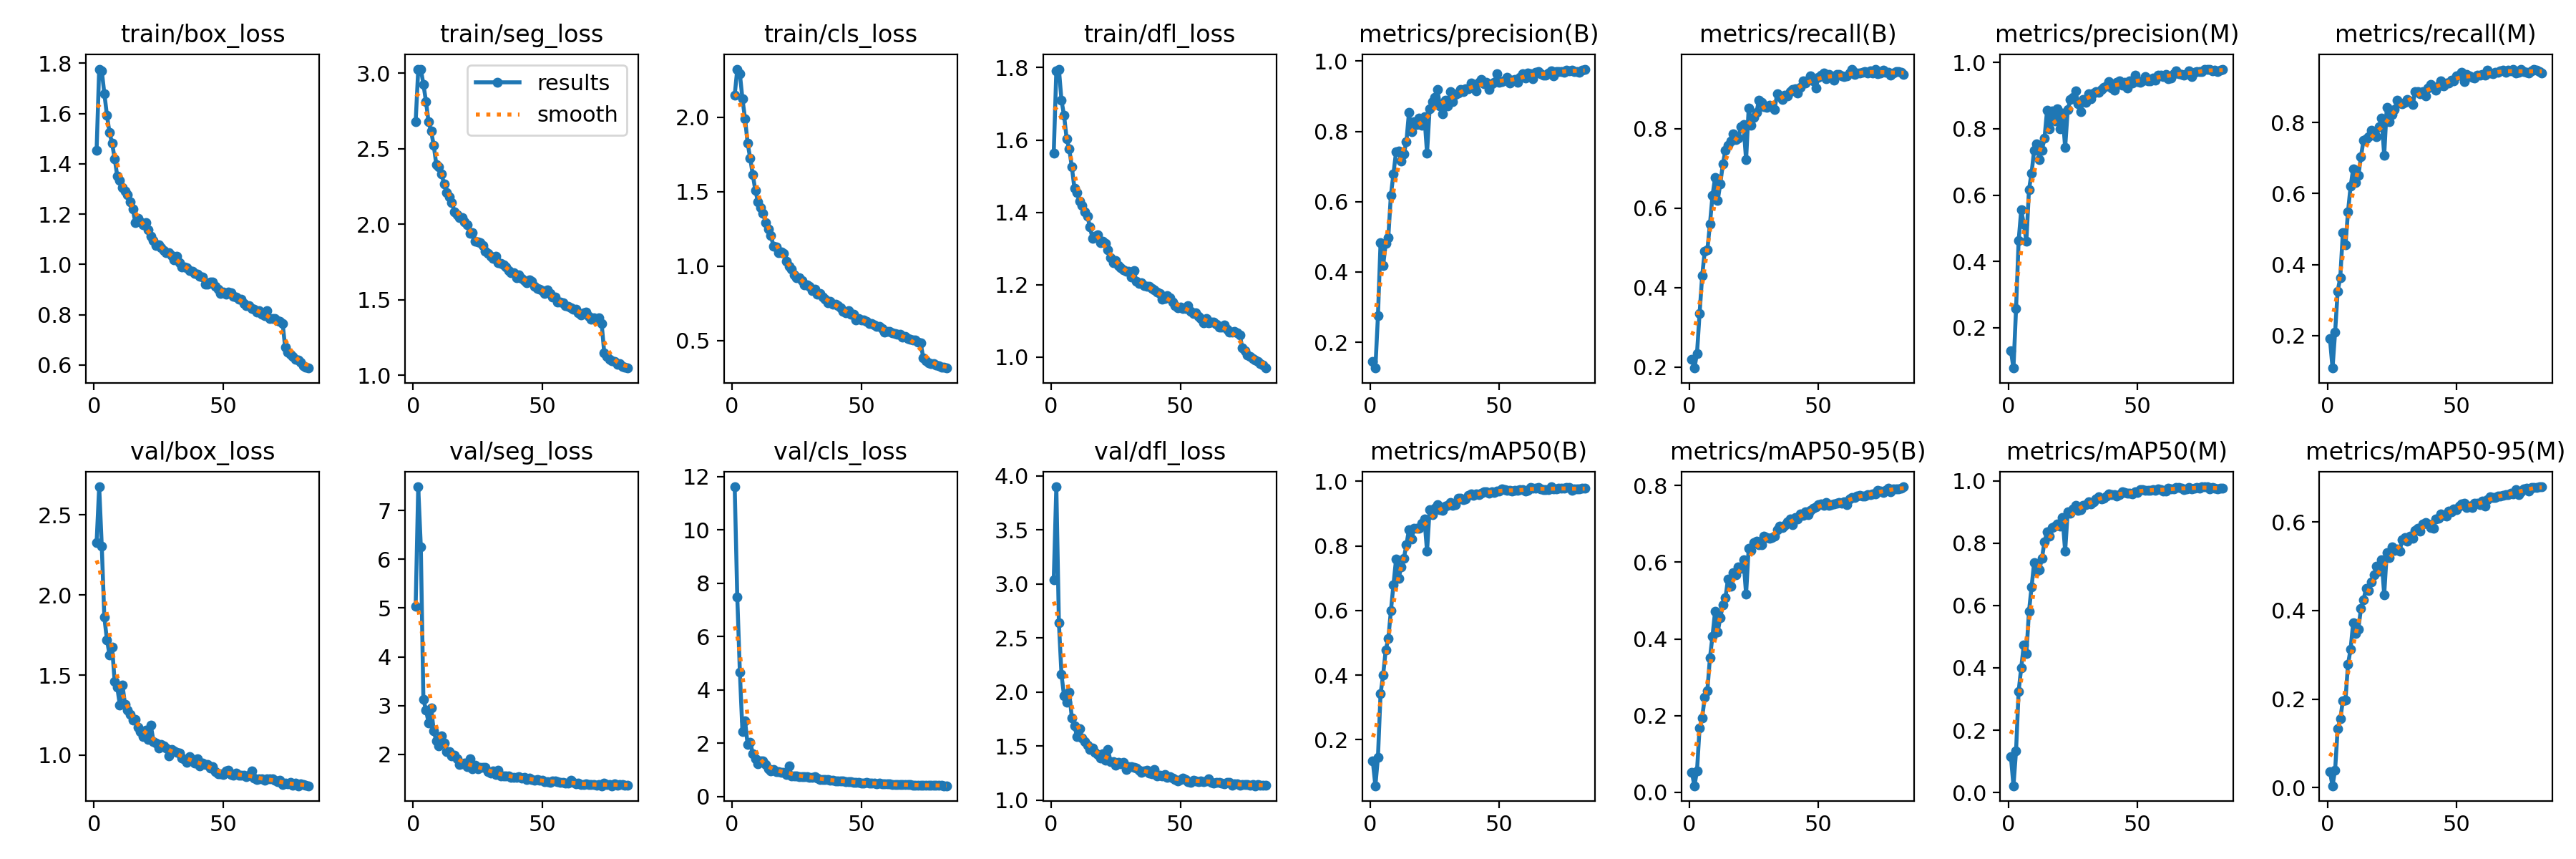

The data file committed next to this chart (first rows):
epoch, time, train/box_loss, train/seg_loss, train/cls_loss, train/dfl_loss, metrics/precision(B), metrics/recall(B), metrics/mAP50(B), metrics/mAP50-95(B), metrics/precision(M), metrics/recall(M), metrics/mAP50(M), metrics/mAP50-95(M), val/box_loss, val/seg_loss, val/cls_loss, val/dfl_loss, lr/pg0, lr/pg1, lr/pg2
1, 165.8, 1.455, 2.678, 2.148, 1.564, 0.1445, 0.2203, 0.1334, 0.05196, 0.1306, 0.1914, 0.1154, 0.03561, 2.328, 5.034, 11.62, 3.036, 0.0004738, 0.0004738, 0.0004738
2, 335.5, 1.777, 3.024, 2.323, 1.792, 0.1265, 0.1978, 0.05712, 0.01738, 0.07831, 0.1089, 0.02184, 0.00415, 2.676, 7.486, 7.478, 3.899, 0.0009388, 0.0009388, 0.0009388
3, 501.6, 1.77, 3.027, 2.293, 1.796, 0.2755, 0.235, 0.146, 0.05639, 0.2573, 0.2093, 0.1338, 0.03963, 2.305, 6.255, 4.679, 2.638, 0.001392, 0.001392, 0.001392
4, 669.3, 1.68, 2.928, 2.123, 1.709, 0.4827, 0.3355, 0.3418, 0.1685, 0.463, 0.3257, 0.3252, 0.1332, 1.86, 3.125, 2.44, 2.161, 0.001378, 0.001378, 0.001378
5, 835.7, 1.593, 2.813, 1.99, 1.667, 0.4172, 0.4299, 0.3998, 0.1945, 0.5549, 0.3636, 0.4003, 0.1549, 1.72, 2.915, 2.855, 1.962, 0.001361, 0.001361, 0.001361
6, 1004, 1.524, 2.678, 1.827, 1.604, 0.4808, 0.492, 0.4776, 0.2485, 0.5125, 0.4894, 0.4739, 0.1962, 1.627, 2.651, 1.952, 1.902, 0.001344, 0.001344, 0.001344
7, 1172, 1.482, 2.617, 1.723, 1.576, 0.498, 0.4948, 0.5121, 0.2648, 0.4614, 0.4552, 0.4462, 0.1973, 1.674, 2.958, 2.046, 1.996, 0.001327, 0.001327, 0.001327
8, 1338, 1.421, 2.521, 1.614, 1.526, 0.6185, 0.5597, 0.5987, 0.3503, 0.6162, 0.5492, 0.5808, 0.2788, 1.459, 2.484, 1.617, 1.76, 0.00131, 0.00131, 0.00131
9, 1504, 1.351, 2.396, 1.507, 1.467, 0.6792, 0.6322, 0.68, 0.4075, 0.6661, 0.6207, 0.6586, 0.3131, 1.423, 2.275, 1.428, 1.69, 0.001293, 0.001293, 0.001293
10, 1668, 1.335, 2.379, 1.433, 1.455, 0.7419, 0.6771, 0.7585, 0.4724, 0.736, 0.6694, 0.7379, 0.3726, 1.312, 2.18, 1.222, 1.587, 0.001276, 0.001276, 0.001276
11, 1834, 1.306, 2.335, 1.393, 1.43, 0.7445, 0.6189, 0.7005, 0.4172, 0.7547, 0.6307, 0.7092, 0.3484, 1.439, 2.387, 1.331, 1.658, 0.001259, 0.001259, 0.001259
12, 1996, 1.292, 2.267, 1.353, 1.42, 0.7166, 0.6612, 0.734, 0.4545, 0.7076, 0.6502, 0.7138, 0.3585, 1.317, 2.231, 1.345, 1.575, 0.001242, 0.001242, 0.001242
13, 2161, 1.277, 2.211, 1.292, 1.402, 0.7366, 0.7109, 0.761, 0.4884, 0.7358, 0.7036, 0.7507, 0.4044, 1.28, 2.06, 1.203, 1.542, 0.001224, 0.001224, 0.001224
14, 2327, 1.249, 2.182, 1.249, 1.39, 0.7707, 0.7463, 0.8035, 0.5066, 0.7711, 0.7499, 0.8041, 0.4242, 1.256, 2.06, 1.054, 1.507, 0.001207, 0.001207, 0.001207
15, 2493, 1.22, 2.145, 1.206, 1.36, 0.8534, 0.7585, 0.8502, 0.5568, 0.8558, 0.7529, 0.8359, 0.4506, 1.217, 1.977, 0.9757, 1.465, 0.00119, 0.00119, 0.00119
16, 2657, 1.167, 2.082, 1.134, 1.327, 0.7996, 0.7693, 0.8213, 0.5369, 0.7993, 0.7592, 0.8216, 0.4455, 1.222, 1.984, 1.019, 1.481, 0.001173, 0.001173, 0.001173
17, 2820, 1.183, 2.062, 1.126, 1.335, 0.8275, 0.7864, 0.8554, 0.5725, 0.8532, 0.7777, 0.8504, 0.4641, 1.175, 1.91, 0.9356, 1.441, 0.001156, 0.001156, 0.001156
18, 2985, 1.169, 2.042, 1.088, 1.339, 0.8203, 0.7724, 0.8551, 0.5679, 0.8246, 0.7727, 0.8543, 0.4803, 1.148, 1.795, 0.942, 1.423, 0.001139, 0.001139, 0.001139
19, 3149, 1.157, 2.042, 1.094, 1.316, 0.8378, 0.7758, 0.8553, 0.5869, 0.8609, 0.7603, 0.8624, 0.5004, 1.115, 1.806, 0.9121, 1.389, 0.001122, 0.001122, 0.001122
20, 3314, 1.165, 2.013, 1.086, 1.32, 0.8166, 0.8054, 0.8701, 0.5834, 0.8004, 0.7887, 0.8551, 0.4894, 1.154, 1.822, 0.9222, 1.425, 0.001105, 0.001105, 0.001105
21, 3476, 1.138, 1.997, 1.034, 1.315, 0.8423, 0.8103, 0.8834, 0.607, 0.8472, 0.8128, 0.8825, 0.5154, 1.099, 1.744, 0.8423, 1.366, 0.001088, 0.001088, 0.001088
22, 3640, 1.111, 1.94, 0.9998, 1.297, 0.7381, 0.7218, 0.7832, 0.5166, 0.7431, 0.7076, 0.7737, 0.436, 1.186, 1.91, 1.159, 1.466, 0.001071, 0.001071, 0.001071
23, 3802, 1.094, 1.945, 0.9777, 1.276, 0.8651, 0.8521, 0.9125, 0.6363, 0.8574, 0.8431, 0.9011, 0.5308, 1.086, 1.706, 0.7873, 1.354, 0.001054, 0.001054, 0.001054
24, 3966, 1.074, 1.886, 0.9391, 1.261, 0.8853, 0.808, 0.897, 0.6312, 0.8873, 0.8023, 0.8954, 0.5201, 1.077, 1.785, 0.7741, 1.357, 0.001037, 0.001037, 0.001037
25, 4128, 1.077, 1.883, 0.9188, 1.267, 0.896, 0.8284, 0.9164, 0.6511, 0.894, 0.8226, 0.9102, 0.5435, 1.045, 1.701, 0.7756, 1.323, 0.00102, 0.00102, 0.00102
26, 4293, 1.066, 1.879, 0.9233, 1.254, 0.9191, 0.8411, 0.9287, 0.6547, 0.9149, 0.8373, 0.9219, 0.5356, 1.065, 1.73, 0.7406, 1.351, 0.001003, 0.001003, 0.001003
27, 4456, 1.055, 1.857, 0.9004, 1.247, 0.873, 0.8719, 0.9123, 0.6458, 0.8755, 0.8618, 0.906, 0.5384, 1.055, 1.739, 0.7607, 1.337, 0.0009858, 0.0009858, 0.0009858
28, 4618, 1.047, 1.819, 0.8742, 1.241, 0.8494, 0.8662, 0.9097, 0.6454, 0.8522, 0.8548, 0.9083, 0.5345, 1.045, 1.741, 0.7491, 1.35, 0.0009688, 0.0009688, 0.0009688
29, 4779, 1.045, 1.807, 0.8736, 1.237, 0.8878, 0.8553, 0.9225, 0.6686, 0.8891, 0.8533, 0.921, 0.5606, 0.9961, 1.646, 0.7489, 1.283, 0.0009517, 0.0009517, 0.0009517
30, 4941, 1.036, 1.788, 0.8623, 1.238, 0.8733, 0.8539, 0.9254, 0.6635, 0.8793, 0.856, 0.9229, 0.5651, 1.034, 1.623, 0.7316, 1.306, 0.0009347, 0.0009347, 0.0009347
31, 5105, 1.019, 1.775, 0.8359, 1.221, 0.9135, 0.8597, 0.9338, 0.6629, 0.9053, 0.8642, 0.9334, 0.557, 1.024, 1.661, 0.7138, 1.31, 0.0009177, 0.0009177, 0.0009177
32, 5267, 1.032, 1.787, 0.8446, 1.239, 0.8844, 0.8554, 0.9251, 0.665, 0.8901, 0.8613, 0.9251, 0.5681, 1.018, 1.593, 0.7549, 1.305, 0.0009006, 0.0009006, 0.0009006
33, 5431, 1.007, 1.747, 0.8105, 1.21, 0.9051, 0.8479, 0.9278, 0.6684, 0.9084, 0.8501, 0.932, 0.5637, 1.013, 1.678, 0.6981, 1.296, 0.0008836, 0.0008836, 0.0008836
34, 5596, 0.9902, 1.739, 0.8134, 1.205, 0.91, 0.8878, 0.9479, 0.6848, 0.9119, 0.8864, 0.9428, 0.5814, 0.9828, 1.566, 0.6528, 1.273, 0.0008665, 0.0008665, 0.0008665
35, 5763, 0.9895, 1.73, 0.7898, 1.205, 0.92, 0.8832, 0.9488, 0.6933, 0.911, 0.8871, 0.9485, 0.5863, 0.9736, 1.563, 0.6526, 1.255, 0.0008495, 0.0008495, 0.0008495
36, 5930, 0.9875, 1.716, 0.778, 1.199, 0.9139, 0.8742, 0.9434, 0.6892, 0.919, 0.88, 0.9418, 0.5791, 0.9534, 1.559, 0.6415, 1.27, 0.0008324, 0.0008324, 0.0008324
37, 6093, 0.9753, 1.695, 0.7547, 1.196, 0.9213, 0.8851, 0.9459, 0.6961, 0.925, 0.8873, 0.944, 0.5963, 0.9882, 1.561, 0.6409, 1.274, 0.0008154, 0.0008154, 0.0008154
38, 6260, 0.9716, 1.679, 0.7612, 1.196, 0.9206, 0.8821, 0.9573, 0.7049, 0.9294, 0.8749, 0.9507, 0.5992, 0.966, 1.531, 0.609, 1.246, 0.0007983, 0.0007983, 0.0007983
39, 6424, 0.9642, 1.677, 0.7424, 1.19, 0.9379, 0.8932, 0.9606, 0.7127, 0.9422, 0.8972, 0.9583, 0.5963, 0.9484, 1.534, 0.6077, 1.24, 0.0007813, 0.0007813, 0.0007813
40, 6589, 0.9616, 1.648, 0.7433, 1.185, 0.9226, 0.8993, 0.9567, 0.6969, 0.923, 0.9079, 0.9562, 0.5873, 0.977, 1.536, 0.5976, 1.285, 0.0007643, 0.0007643, 0.0007643
41, 6751, 0.9533, 1.665, 0.7317, 1.181, 0.9159, 0.9004, 0.9617, 0.7171, 0.9161, 0.8998, 0.9549, 0.5859, 0.9313, 1.549, 0.5886, 1.222, 0.0007472, 0.0007472, 0.0007472
42, 6915, 0.9499, 1.642, 0.7205, 1.176, 0.9392, 0.89, 0.9597, 0.7117, 0.9395, 0.8917, 0.9507, 0.6068, 0.949, 1.517, 0.5987, 1.228, 0.0007302, 0.0007302, 0.0007302
43, 7080, 0.9208, 1.627, 0.6943, 1.16, 0.9469, 0.9041, 0.9628, 0.7264, 0.9453, 0.9029, 0.9552, 0.6087, 0.9387, 1.525, 0.5796, 1.224, 0.0007131, 0.0007131, 0.0007131
44, 7245, 0.9223, 1.611, 0.686, 1.162, 0.9354, 0.9202, 0.9685, 0.7213, 0.9317, 0.9167, 0.9654, 0.6189, 0.9402, 1.482, 0.5592, 1.233, 0.0006961, 0.0006961, 0.0006961
45, 7410, 0.9293, 1.631, 0.6991, 1.169, 0.9388, 0.9147, 0.9672, 0.7316, 0.9407, 0.9038, 0.9619, 0.6154, 0.9194, 1.509, 0.5519, 1.212, 0.000679, 0.000679, 0.000679
46, 7574, 0.9296, 1.62, 0.6772, 1.165, 0.9193, 0.9226, 0.9633, 0.7229, 0.9227, 0.9102, 0.9598, 0.6137, 0.9267, 1.49, 0.5721, 1.214, 0.000662, 0.000662, 0.000662
47, 7738, 0.9126, 1.591, 0.6754, 1.151, 0.9346, 0.9323, 0.9674, 0.7347, 0.9456, 0.9113, 0.9602, 0.6248, 0.8971, 1.476, 0.5424, 1.199, 0.0006449, 0.0006449, 0.0006449
48, 7903, 0.9016, 1.573, 0.6385, 1.143, 0.9389, 0.9203, 0.9662, 0.7409, 0.9377, 0.9185, 0.9585, 0.623, 0.8842, 1.479, 0.5452, 1.187, 0.0006279, 0.0006279, 0.0006279
49, 8067, 0.8839, 1.568, 0.6463, 1.136, 0.9635, 0.9032, 0.9695, 0.7441, 0.9613, 0.9166, 0.9654, 0.6288, 0.8829, 1.47, 0.5271, 1.176, 0.0006109, 0.0006109, 0.0006109
50, 8231, 0.8888, 1.561, 0.6357, 1.139, 0.9396, 0.9294, 0.969, 0.7492, 0.9415, 0.9313, 0.9634, 0.6277, 0.8793, 1.473, 0.5178, 1.193, 0.0005938, 0.0005938, 0.0005938
51, 8394, 0.88, 1.543, 0.6394, 1.134, 0.9425, 0.9343, 0.9777, 0.7526, 0.9413, 0.9332, 0.972, 0.636, 0.9014, 1.447, 0.4981, 1.202, 0.0005768, 0.0005768, 0.0005768
52, 8558, 0.8903, 1.563, 0.6263, 1.135, 0.9455, 0.9412, 0.9745, 0.748, 0.9441, 0.9403, 0.971, 0.641, 0.9046, 1.439, 0.5219, 1.192, 0.0005597, 0.0005597, 0.0005597
53, 8720, 0.8874, 1.542, 0.6115, 1.142, 0.9544, 0.9267, 0.9715, 0.7552, 0.9581, 0.9156, 0.9695, 0.6418, 0.8803, 1.433, 0.514, 1.171, 0.0005427, 0.0005427, 0.0005427
54, 8884, 0.8739, 1.516, 0.6114, 1.127, 0.9377, 0.9367, 0.9713, 0.7489, 0.9453, 0.9354, 0.9687, 0.6322, 0.8729, 1.456, 0.4962, 1.163, 0.0005256, 0.0005256, 0.0005256
55, 9047, 0.8688, 1.518, 0.6025, 1.121, 0.9452, 0.9315, 0.9705, 0.7498, 0.9438, 0.9307, 0.9691, 0.6366, 0.8867, 1.459, 0.5052, 1.184, 0.0005086, 0.0005086, 0.0005086
56, 9211, 0.862, 1.483, 0.5939, 1.123, 0.9482, 0.9229, 0.9714, 0.7526, 0.9535, 0.9278, 0.9715, 0.6334, 0.8757, 1.445, 0.486, 1.174, 0.0004915, 0.0004915, 0.0004915
57, 9374, 0.8606, 1.486, 0.5929, 1.113, 0.9397, 0.9362, 0.9712, 0.7529, 0.9477, 0.926, 0.9688, 0.643, 0.8748, 1.423, 0.5028, 1.17, 0.0004745, 0.0004745, 0.0004745
58, 9539, 0.8436, 1.477, 0.5802, 1.107, 0.9535, 0.9364, 0.9735, 0.756, 0.9626, 0.9328, 0.9735, 0.6418, 0.8718, 1.423, 0.4816, 1.174, 0.0004575, 0.0004575, 0.0004575
59, 9711, 0.8359, 1.459, 0.5574, 1.094, 0.9639, 0.9334, 0.9749, 0.7531, 0.9611, 0.9322, 0.9713, 0.6394, 0.8627, 1.418, 0.476, 1.172, 0.0004404, 0.0004404, 0.0004404
60, 9878, 0.8345, 1.454, 0.5611, 1.106, 0.9512, 0.9308, 0.9699, 0.7573, 0.9575, 0.9355, 0.9675, 0.6477, 0.8758, 1.419, 0.4741, 1.176, 0.0004234, 0.0004234, 0.0004234
... 23 more rows
